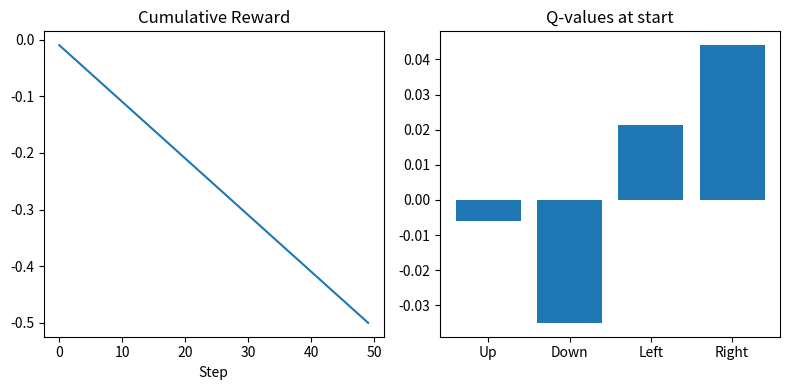

The script that saved this image: (Note: this script raises an exception after producing the figure.)
"""
08.29 Visual RL — DQN with CNN on synthetic grid world
Usage: python 29-visual-rl.py
"""
import numpy as np
import matplotlib.pyplot as plt

np.random.seed(0)

# simple grid world 5x5
class GridWorld:
    def __init__(self):
        self.grid = np.zeros((5, 5))
        self.agent = [0, 0]
        self.goal = [4, 4]
        self.grid[self.goal[0], self.goal[1]] = 1
    def reset(self):
        self.agent = [0, 0]
        return self._obs()
    def _obs(self):
        return self.grid.copy()
    def step(self, action):
        # 0=up,1=down,2=left,3=right
        if action == 0: self.agent[0] = max(0, self.agent[0]-1)
        if action == 1: self.agent[0] = min(4, self.agent[0]+1)
        if action == 2: self.agent[1] = max(0, self.agent[1]-1)
        if action == 3: self.agent[1] = min(4, self.agent[1]+1)
        done = self.agent == self.goal
        reward = 1 if done else -0.01
        return self._obs(), reward, done

env = GridWorld()

# DQN with simple linear policy (skipping CNN for speed)
n_actions = 4
W_q = np.random.randn(5*5, 16) * 0.1
b_q = np.zeros(16)
W_out = np.random.randn(16, n_actions) * 0.1
b_out = np.zeros(n_actions)

def q_vals(obs):
    h = np.maximum(0, obs.flatten() @ W_q + b_q)
    return h @ W_out + b_out

# play one episode with epsilon-greedy
epsilon = 0.3
obs = env.reset()
rewards = []
for step in range(50):
    q = q_vals(obs)
    if np.random.rand() < epsilon:
        action = np.random.randint(n_actions)
    else:
        action = q.argmax()
    obs, reward, done = env.step(action)
    rewards.append(reward)
    if done:
        print(f"Goal reached in {step+1} steps!")
        break

print(f"Total reward: {sum(rewards):.2f}")

fig, axes = plt.subplots(1, 2, figsize=(8, 4))
axes[0].plot(np.cumsum(rewards))
axes[0].set_title('Cumulative Reward')
axes[0].set_xlabel('Step')
# visualise Q-values
obs = env.reset()
q = q_vals(obs)
axes[1].bar(range(n_actions), q)
axes[1].set_xticks(range(n_actions))
axes[1].set_xticklabels(['Up','Down','Left','Right'])
axes[1].set_title('Q-values at start')
plt.tight_layout(); plt.savefig('../../assets/phase08/29_visual_rl.png', dpi=100)
print("Saved 29_visual_rl.png")
